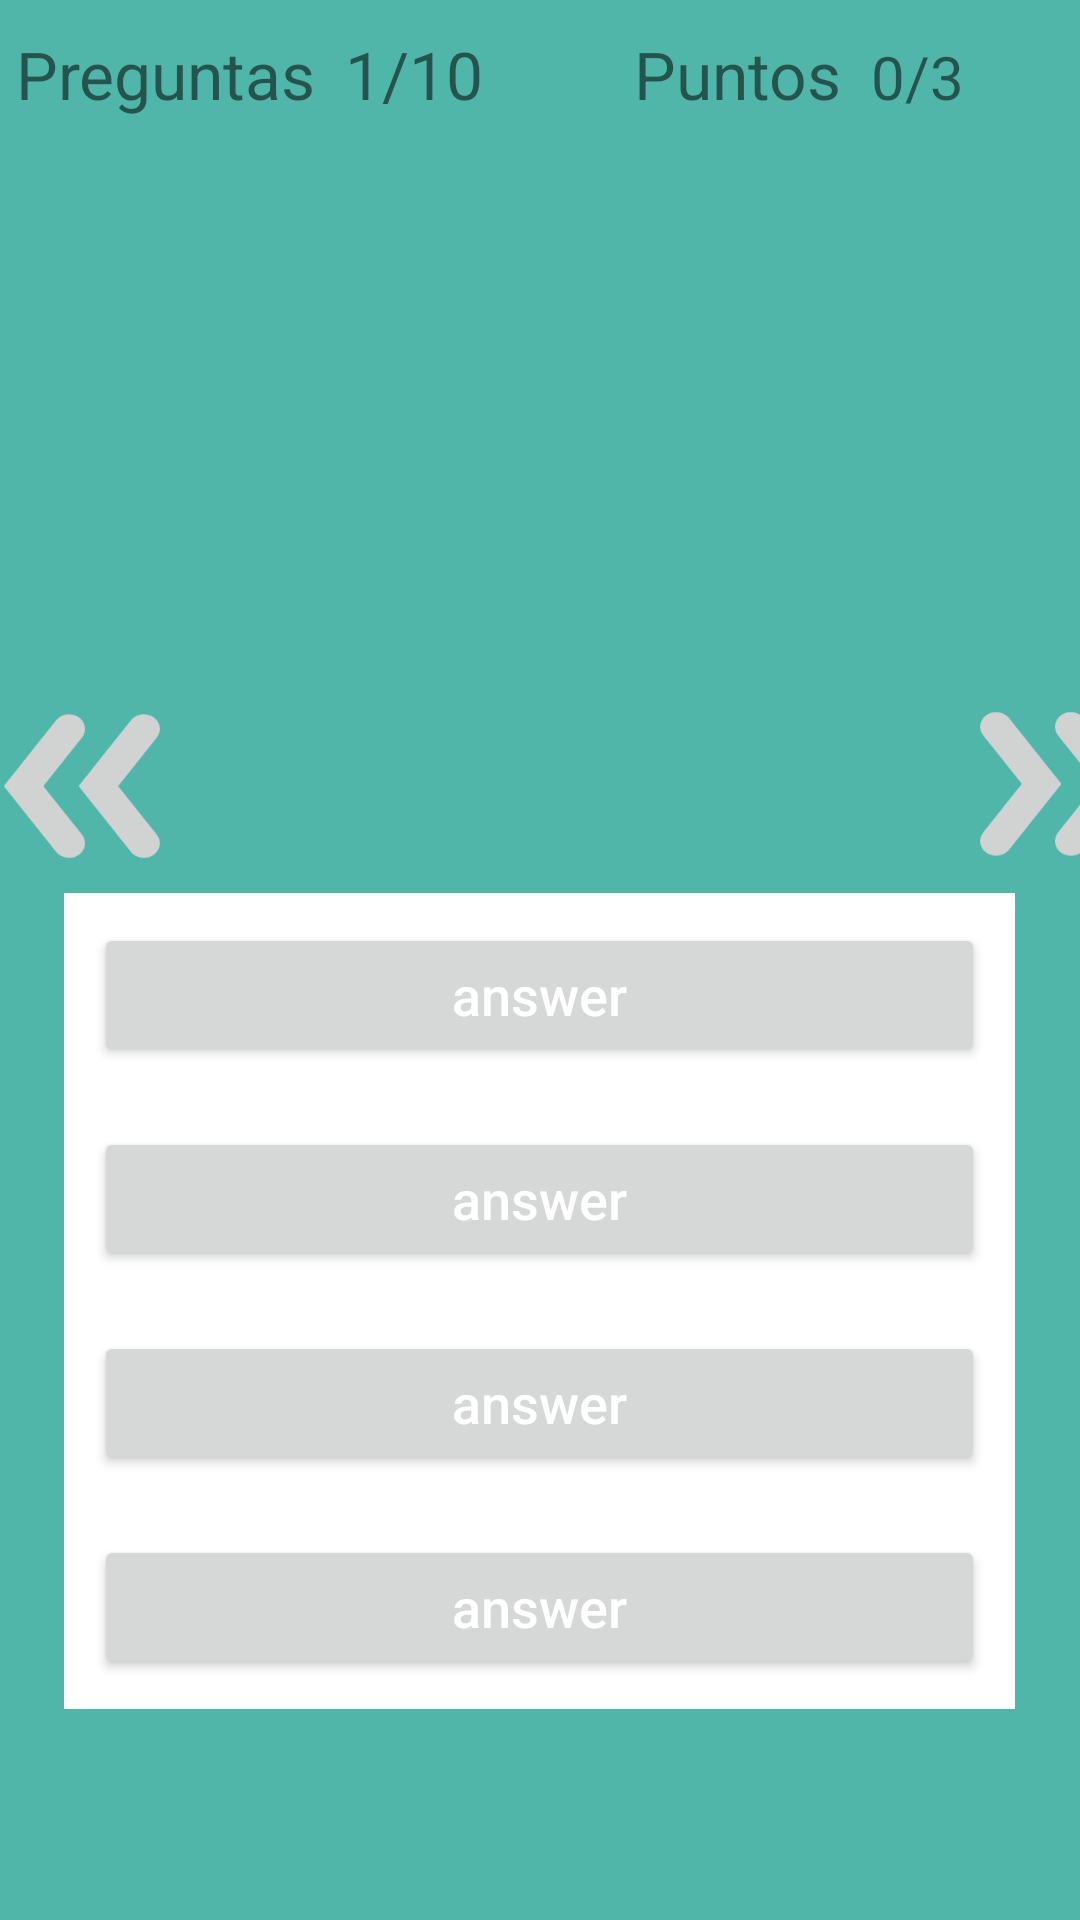

Android layout source for this screen:
<!-- AndroidManifest.xml: application theme Theme.AppCompat.Light.NoActionBar -->
<!-- res/layout/activity_juego.xml -->
<?xml version="1.0" encoding="utf-8"?>
<LinearLayout xmlns:android="http://schemas.android.com/apk/res/android"
    xmlns:tools="http://schemas.android.com/tools"
    android:layout_width="match_parent"
    android:layout_height="match_parent"
    android:background="#51B6AA"
    android:gravity="center"
    android:orientation="vertical"
    tools:context=".Juego">

    <LinearLayout
        android:layout_width="370dp"
        android:layout_height="wrap_content"
        android:layout_marginLeft="10dp"
        android:layout_marginTop="10dp"
        android:orientation="horizontal">

        <TextView
            android:id="@+id/pregunta_text"
            android:layout_width="wrap_content"
            android:layout_height="wrap_content"
            android:layout_marginEnd="10dp"
            android:layout_marginRigth="40dp"
            android:layout_marginRight="10dp"
            android:gravity="center"
            android:text="Preguntas"
            android:textSize="22sp"
            android:textColorHint="#7A8089"/>

        <TextView
            android:id="@+id/pregunta"
            android:layout_width="wrap_content"
            android:layout_height="wrap_content"
            android:layout_marginEnd="50dp"
            android:layout_marginLeft="50dp"
            android:gravity="center"
            android:text="1/10"
            android:textColorHint="#7A8089"
            android:textSize="22sp"
            android:layout_marginRight="50dp" />

         <TextView
            android:id="@+id/Puntos_text"
            android:layout_width="wrap_content"
            android:layout_height="wrap_content"
             android:layout_marginEnd="10dp"
            android:layout_marginRight="50dp"
            android:gravity="center"
            android:text="Puntos"
            android:textSize="22sp" />
        <TextView

            android:id="@+id/pistas"
            android:layout_width="wrap_content"
            android:layout_height="wrap_content"
            android:gravity="center"
            android:text="0/3"
            android:textColorHint="#7A8089"
            android:layout_marginEnd="10dp"
            android:layout_marginRight="50dp"
            android:textSize="20sp" />
    </LinearLayout>
    <Space
        android:layout_width="match_parent"
        android:layout_height="0dp"
        android:layout_weight="1" />

    <TextView
        android:id="@+id/question_text"
        android:layout_width="wrap_content"
        android:layout_height="wrap_content"
        android:layout_marginTop="50dp"
        android:layout_marginBottom="50dp"
        android:gravity="center"
        android:textSize="28sp"
        tools:text="question_text1" />
    <Space
        android:layout_width="match_parent"
        android:layout_height="0dp"
        android:layout_weight="1" />

    <LinearLayout
        android:layout_width="wrap_content"
        android:layout_height="wrap_content"
        android:layout_marginBottom="1dp"
        android:orientation="horizontal">

        <ImageButton
            android:id="@+id/prev_button"
            android:layout_width="55dp"
            android:layout_height="50dp"
            android:layout_marginRight="170dp"
            android:background="@drawable/icons"/>

        <ImageButton
            android:id="@+id/next_button"
            android:layout_width="55dp"
            android:layout_height="50dp"
            android:layout_marginLeft="100dp"
            android:background="@drawable/icons2"/>
    </LinearLayout>

    <LinearLayout
        android:layout_width="wrap_content"
        android:layout_height="wrap_content"
        android:layout_marginBottom="10dp"
        android:layout_marginTop="10dp"
        android:background="@color/white"
        android:orientation="vertical">

        <Button
            android:id="@+id/opcion1_button"
            android:layout_width="297dp"
            android:textAllCaps="false"
            android:layout_height="match_parent"
            android:layout_margin="10dp"
            android:padding="10dp"
            android:text="answer"
            android:textColor="@color/white"
            android:textSize="18sp" />

        <Button
            android:id="@+id/opcion2_button"
            android:layout_width="match_parent"
            android:textAllCaps="false"
            android:layout_height="wrap_content"
            android:layout_margin="10dp"
            android:padding="10dp"
            android:text="answer"
            android:textColor="@color/white"
            android:textSize="18sp" />

        <Button
            android:id="@+id/opcion3_button"
            android:layout_width="match_parent"
            android:layout_height="wrap_content"
            android:layout_margin="10dp"
            android:padding="10dp"
            android:textAllCaps="false"
            android:text="answer"
            android:textColor="@color/white"
            android:textSize="18sp" />

        <Button
            android:id="@+id/opcion4_button"
            android:layout_width="match_parent"
            android:layout_height="wrap_content"
            android:layout_margin="10dp"
            android:padding="10dp"
            android:textAllCaps="false"
            android:text="answer"
            android:textColor="@color/white"
            android:textSize="18sp" />
    </LinearLayout>

    <Space
        android:layout_width="match_parent"
        android:layout_height="0dp"
        android:layout_weight="2" />
</LinearLayout>
<!-- resources referenced by this layout -->
<resources>
  <!-- drawable icons: png bitmap (drawable, 6806 bytes) -->
  <!-- drawable icons2: png bitmap (drawable, 6963 bytes) -->
  <!-- not gathered from this repository: default colours our renderer supplied (Android Studio template values) -->
  <color name="white">#FFFFFFFF</color>
</resources>
